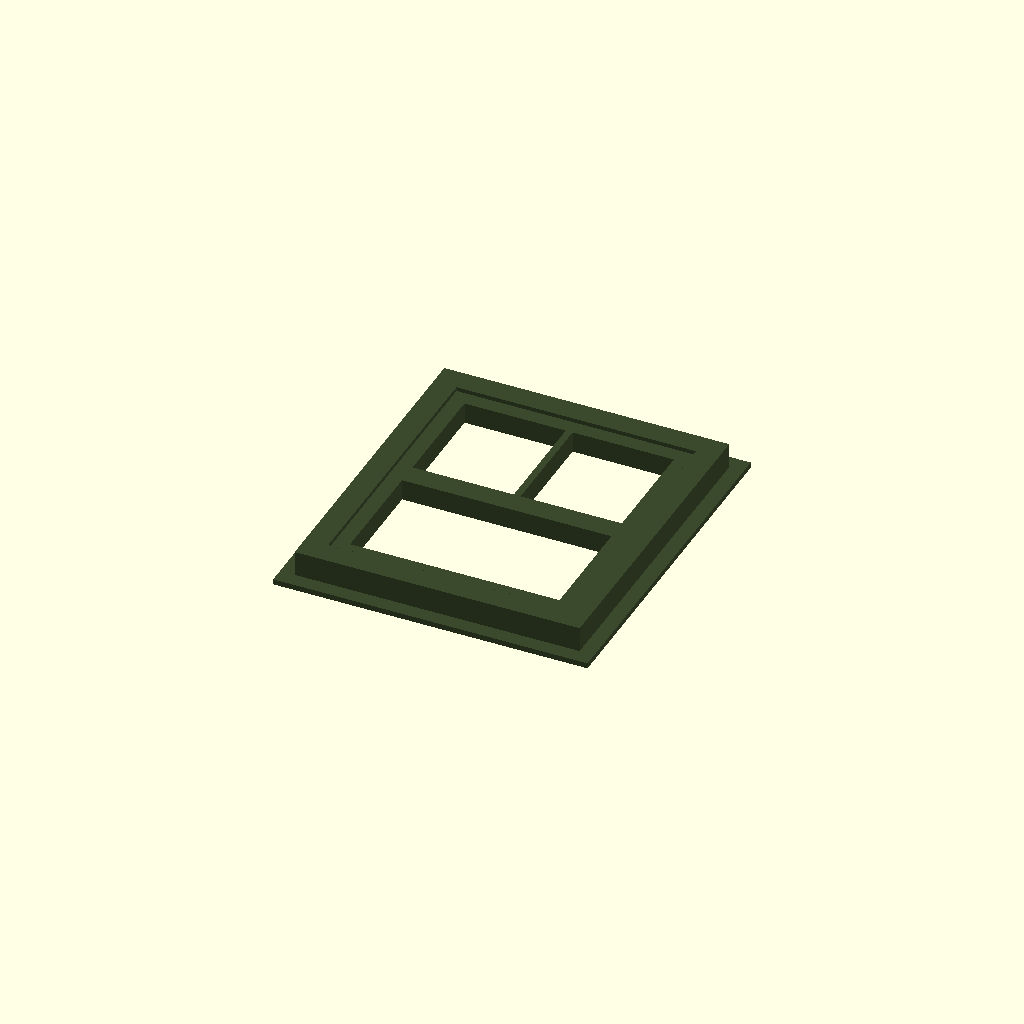
Cell 1: rendered with the file's own defaults.
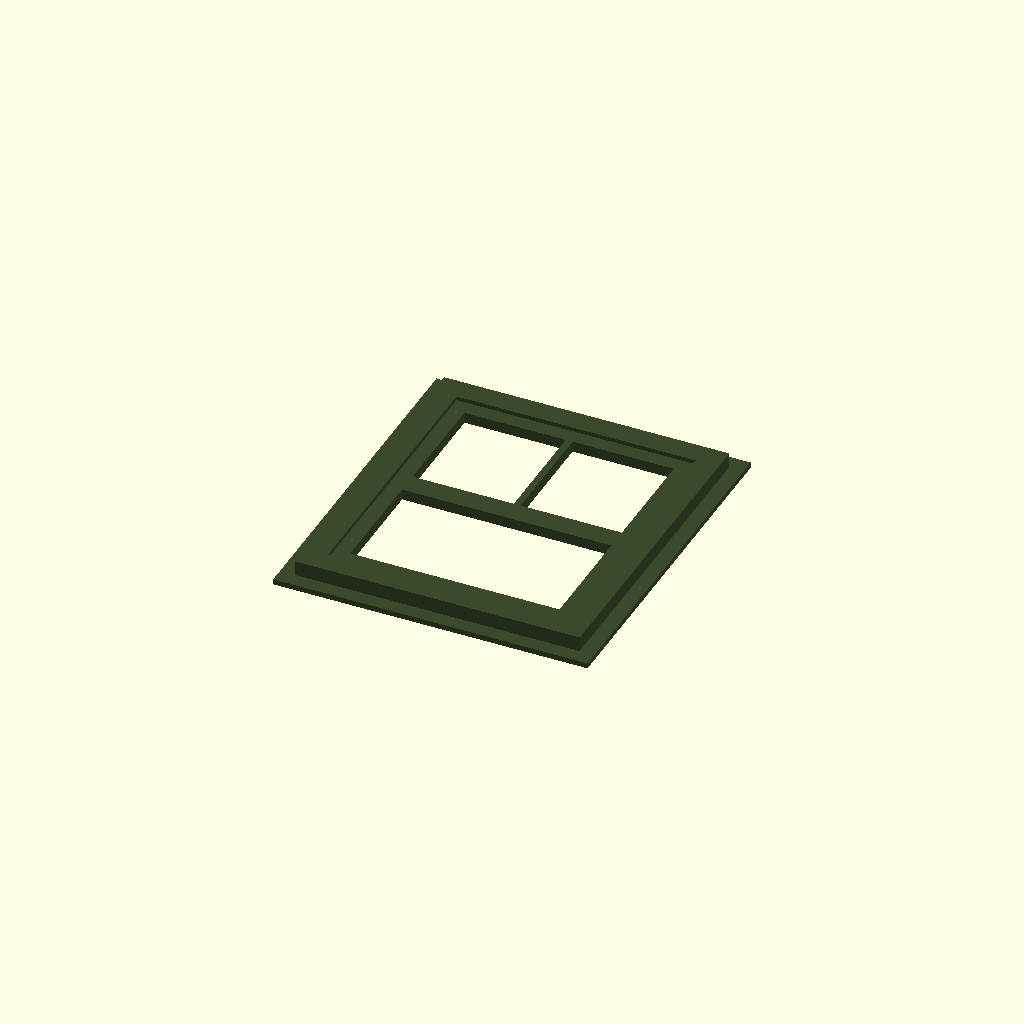
Cell 2: REVEAL = 3 (everything else at default).
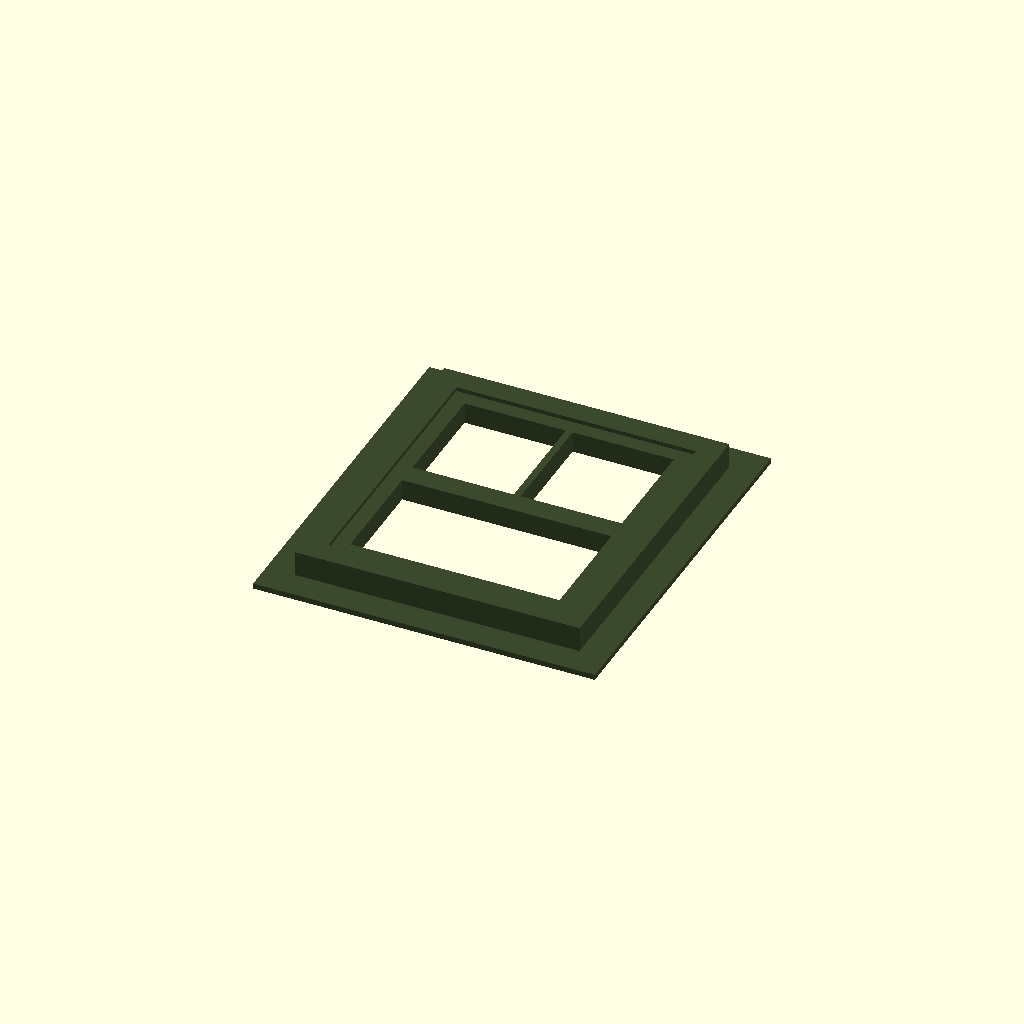
Cell 3: the same model with FLANGE = 4.
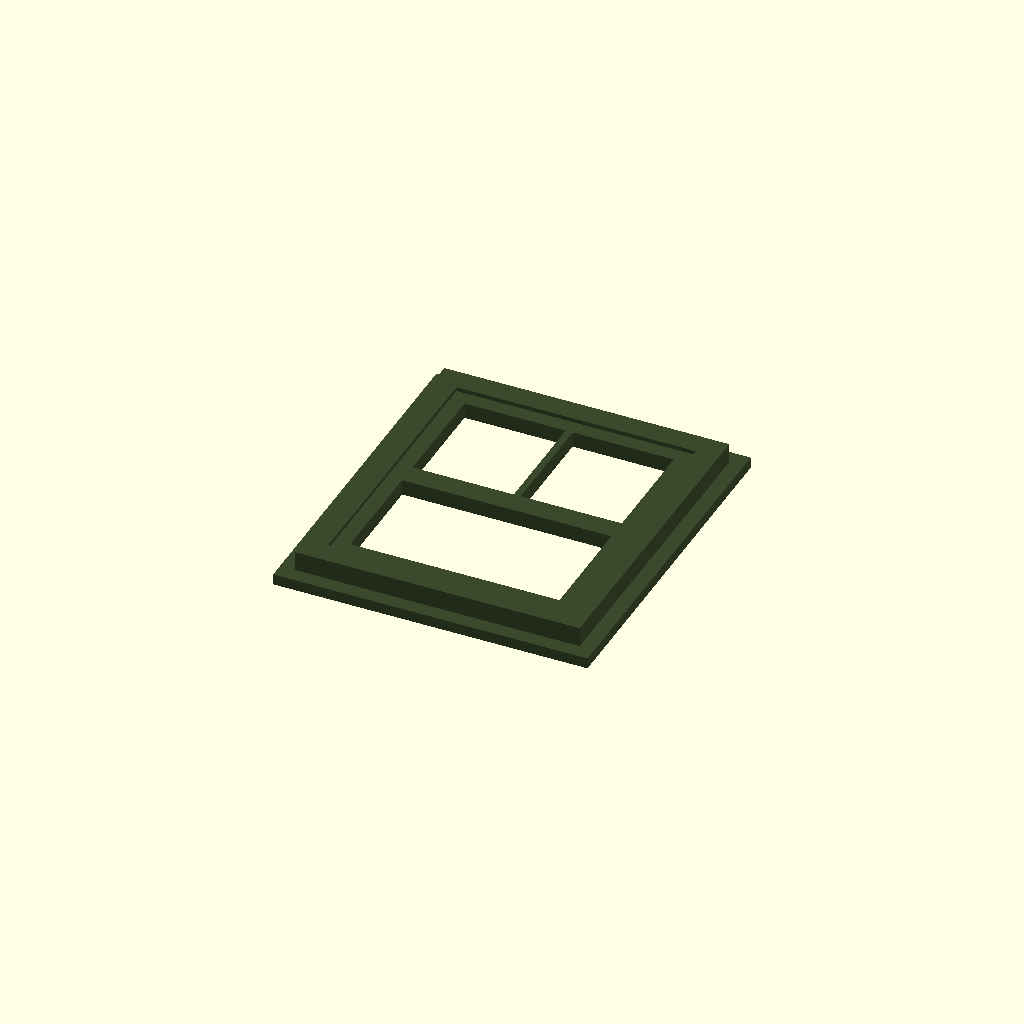
Cell 4: FLANGE_T = 1.6 (everything else at default).
One fixed orthographic camera (rotation 55°, 0°, 25°; colour scheme Cornfield) for every cell.
The OpenSCAD source (Stations/Wisconsin/Janesville/OpenSCAD/Walls/windows.scad):
// =====================================================================
//  Windows and doors  -  one Pullman-green insert per opening in walls.scad
//  Each insert: a plug that fits the opening (set back 1.5 mm from the brick face),
//  a frame, sash or door leaves with muntins, and a thin flange on the inside face.
//  Glazing: cut clear acetate / PETG sheet to the recess on the inside and glue it in.
//  Printed flat, outside face up.  Openings marked "void" in walls.scad get no insert.
//
//  window_list()  -> ["<wall>|<index>", ...]      window_part(id)   window_place(id)
// =====================================================================
include <../janesville_common.scad>
use <walls.scad>

WIN  = "Main_town|0";   // when opened directly
VIEW = "flat";          // "flat" or "placed"

CLEAR   = 0.15;          // fit clearance per side
REVEAL  = 1.5;           // insert sits this far back from the brick face
FLANGE  = 2.0;           // inside flange, beyond the opening
FLANGE_T = 0.8;          // flange / glazing recess depth
FRAME   = ft(0, 4);      // window/door frame
SASH    = ft(0, 2.5);    // sash stiles and rails
MUNTIN  = 1.0;           // glazing bars (printable minimum)
SASH_SET = 0.6;          // sash face sits back from the frame face
LEAF_SET = 0.9;          // door leaf face sits back from the frame face
GROOVE  = 0.45;          // panel / board grooves
$fn = 64;

// ---------- which openings get inserts ----------
function w_open(name) = wrow(name)[6];
function window_part_name(id) = str("Window_", wid_wall(id), "_", wid_index(id));
function window_list() = [for (n = walls_list()) let(o = w_open(n))
    for (i = [0 : len(o) - 1]) if (len(o) > 0 && o[i][0] != "void") str(n, "|", i)];
function wid_wall(id) = let(p = search("|", id)[0]) substr(id, 0, p);
function wid_index(id) = let(p = search("|", id)[0]) parse_int(substr(id, p + 1));
function substr(s, a, n = -1) = let(e = n < 0 ? len(s) : a + n) str_join([for (i = [a : e - 1]) s[i]]);
function str_join(v, i = 0) = i >= len(v) ? "" : str(v[i], str_join(v, i + 1));
function parse_int(s, i = 0, acc = 0) = i >= len(s) ? acc : parse_int(s, i + 1, acc * 10 + (ord(s[i]) - 48));
function w_style(name) = substr(name, 0, 7) == "Baggage" ? "board" : "panel";

// ---------- 2D shapes, local coords: u = 0 at opening center, v = height above floor (mm) ----------
module open2d(o, d = 0) {       // the opening, grown (+) or shrunk (-) by d
    w = ft(o[2]); b = ft(o[3]); t = ft(o[4]);
    offset(delta = d) {
        translate([-w / 2, b - (b == 0 ? 2 : 0)]) square([w, t - b + (b == 0 ? 2 : 0)]);
        if (o[0] == "arch") translate([0, t]) circle(d = w);
    }
}
module frame2d(o) difference() { open2d(o, -CLEAR); open2d(o, -FRAME); }
module glass2d(o) open2d(o, -FRAME);

// window sash lattice (double-hung; paired with a mullion when wide; arched fanlight)
module sash2d(o) intersection() {
    glass2d(o);
    w = ft(o[2]); b = ft(o[3]); t = ft(o[4]);
    gb = b + FRAME; gt = t - (o[0] == "arch" ? 0 : FRAME);
    pair = o[2] >= 5;
    mid = (gb + gt) / 2;
    union() {
        difference() { glass2d(o); offset(delta = -SASH) glass2d(o); }      // sash perimeter
        translate([-w, mid - SASH * 0.75]) square([2 * w, SASH * 1.5]);       // meeting rail
        if (pair) translate([-FRAME / 2, 0]) square([FRAME, t + w]);          // center mullion
        // upper-sash muntins: two lights per sash
        for (s = pair ? [-1, 1] : [0]) let(cx = s * w / 4)
            translate([cx - MUNTIN / 2, mid]) square([MUNTIN, gt - mid]);
        if (o[0] == "arch") {
            translate([-w, t - FRAME / 2]) square([2 * w, FRAME]);           // transom bar at springing
            translate([0, t]) intersection() {
                translate([-w, 0]) square([2 * w, w]);                               // fanlight only above springing
                union() {
                    for (a = [30 : 30 : 150]) rotate(a) translate([0, -MUNTIN / 2]) square([w, MUNTIN]);
                    difference() { circle(r = w * 0.16 + MUNTIN); circle(r = w * 0.16); }   // fan hub
                }
            }
        }
    }
}

// door leaves: glazed upper panel, two raised lower panels (or vertical boards for baggage doors)
LEAF_TOP = 8;      // ft, top of door leaves; anything above is transom / fanlight
module leaves2d(o) intersection() {
    glass2d(o);
    w = ft(o[2]); lt = min(ft(o[4]) - FRAME, ft(LEAF_TOP));
    translate([-w, -5]) square([2 * w, lt + 5]);
}
module leaf_glass2d(o, style) if (style == "panel") {
    w = ft(o[2]); n = o[2] >= 4.5 ? 2 : 1; lw = (w - 2 * FRAME) / n; lt = min(ft(o[4]) - FRAME, ft(LEAF_TOP));
    for (i = [0 : n - 1]) translate([-w / 2 + FRAME + i * lw + SASH, ft(4)]) square([lw - 2 * SASH, lt - ft(4) - SASH]);
}
module leaf_detail2d(o, style) {           // grooves on the leaf face
    w = ft(o[2]); n = o[2] >= 4.5 ? 2 : 1; lw = (w - 2 * FRAME) / n; lt = min(ft(o[4]) - FRAME, ft(LEAF_TOP));
    if (style == "panel") for (i = [0 : n - 1]) {
        x0 = -w / 2 + FRAME + i * lw;
        translate([x0 - GROOVE / 2 + (i > 0 ? 0 : lw), 0]) square([GROOVE, lt]);               // meeting stile
        for (p = [[ft(0.75), ft(1.75)], [ft(2.1), ft(3.6)]])                                    // two raised panels
            translate([x0 + SASH, p[0]]) difference() {
                square([lw - 2 * SASH, p[1] - p[0]]);
                translate([GROOVE, GROOVE]) square([lw - 2 * SASH - 2 * GROOVE, p[1] - p[0] - 2 * GROOVE]);
            }
    } else {
        for (u = [-w / 2 + ft(0, 6) : ft(0, 6) : w / 2]) translate([u - GROOVE / 2, 0]) square([GROOVE, lt]);   // boards
        translate([-w, ft(2) - GROOVE / 2]) square([2 * w, GROOVE]);                                       // ledgers
        translate([-w, lt - ft(2) - GROOVE / 2]) square([2 * w, GROOVE]);
    }
}
// transom / fanlight above a door
module transom2d(o) {
    w = ft(o[2]); t = ft(o[4]); lt = min(t - FRAME, ft(LEAF_TOP));
    if (t - lt > ft(1)) intersection() {
        glass2d(o);
        difference() {
            translate([-w, lt]) square([2 * w, t + w]);
            translate([0, 0]) offset(delta = -SASH) intersection() { glass2d(o); translate([-w, lt + SASH]) square([2 * w, t + w]); }
        }
    }
    if (o[0] == "arch") translate([0, t]) intersection() {
        circle(d = w - 2 * FRAME);
        union() { for (a = [30 : 30 : 150]) rotate(a) translate([0, -MUNTIN / 2]) square([w, MUNTIN]);
                  translate([-w, -FRAME / 2]) square([2 * w, FRAME]); }
    }
}

// ---------- the insert, flat: inside face at z = 0, outside face up ----------
module window_flat(id, only = -1) {
    n = wid_wall(id); o = w_open(n)[wid_index(id)]; T = wrow(n)[3]; D = T - REVEAL;
    door = o[3] == 0; style = w_style(n);
    module L(k, z0, z1) if (only < 0 || only == k) translate([0, 0, z0]) linear_extrude(z1 - z0) children();
    // flange + glazing recess
    L(0, 0, FLANGE_T) difference() { open2d(o, FLANGE); if (door) leaves2d(o); open2d(o, -1.2);
                                     if (door) translate([-ft(o[2]), -10]) square([2 * ft(o[2]), 10 + 0.01]); }
    // frame, full depth
    L(1, FLANGE_T, D) difference() { frame2d(o); if (door) translate([-ft(o[2]), -10]) square([2 * ft(o[2]), 10]); }
    if (!door) L(2, FLANGE_T, D - SASH_SET) sash2d(o);
    if (door) {
        L(3, 0, D - LEAF_SET - 0.5) difference() { leaves2d(o); leaf_glass2d(o, style); }
        L(4, D - LEAF_SET - 0.5, D - LEAF_SET) difference() { leaves2d(o); leaf_glass2d(o, style); leaf_detail2d(o, style); }
        L(5, FLANGE_T, D - SASH_SET) transom2d(o);
    }
}

module window_part(id) color(PULLMAN_GREEN) window_flat(id);

// glass for pictures and the 3D viewer only (the printed model uses acetate cut to the recess)
module window_glass_flat(id) {
    n = wid_wall(id); o = w_open(n)[wid_index(id)]; T = wrow(n)[3]; D = T - REVEAL; door = o[3] == 0; style = w_style(n);
    if (!door) translate([0, 0, FLANGE_T + 0.4]) linear_extrude(0.3) glass2d(o);
    else {
        translate([0, 0, D - LEAF_SET - 1.0]) linear_extrude(0.3) leaf_glass2d(o, style);
        translate([0, 0, FLANGE_T + 0.4]) linear_extrude(0.3) intersection() { glass2d(o); translate([-ft(20), ft(LEAF_TOP)]) square([ft(40), ft(40)]); }
    }
}
module window_glass_place(id) {
    n = wid_wall(id); r = wrow(n); o = w_open(n)[wid_index(id)]; T = r[3]; org = r[7]; a = r[8];
    off = r[4] ? T : 0;
    translate([org[0], org[1], FLOOR_Z]) rotate([0, 0, a]) translate([off, 0, 0])
        rotate([90, 0, 0]) translate([0, 0, -T]) translate([ft(o[1]) - off, 0, 0]) window_glass_flat(id);
}

// standing in its opening on the building (same transform as wall_place)
module window_place(id) {
    n = wid_wall(id); r = wrow(n); o = w_open(n)[wid_index(id)]; T = r[3]; org = r[7]; a = r[8];
    off = r[4] ? T : 0;
    translate([org[0], org[1], FLOOR_Z]) rotate([0, 0, a]) translate([off, 0, 0])
        rotate([90, 0, 0]) translate([0, 0, -T]) translate([ft(o[1]) - off, 0, 0]) color(PULLMAN_GREEN) window_flat(id);
}

LAYER = -1;   // cloud export helper
if (VIEW == "placed") for (id = window_list()) window_place(id);
else if (LAYER >= 0) window_flat(WIN, LAYER);
else window_part(WIN);
Parameter table extracted from the source (name, type, default, range or options):
WIN: string, default "Main_town|0"
VIEW: string, default "flat"
CLEAR: number, default 0.15
REVEAL: number, default 1.5
FLANGE: number, default 2
FLANGE_T: number, default 0.8
MUNTIN: number, default 1
SASH_SET: number, default 0.6
LEAF_SET: number, default 0.9
GROOVE: number, default 0.45
